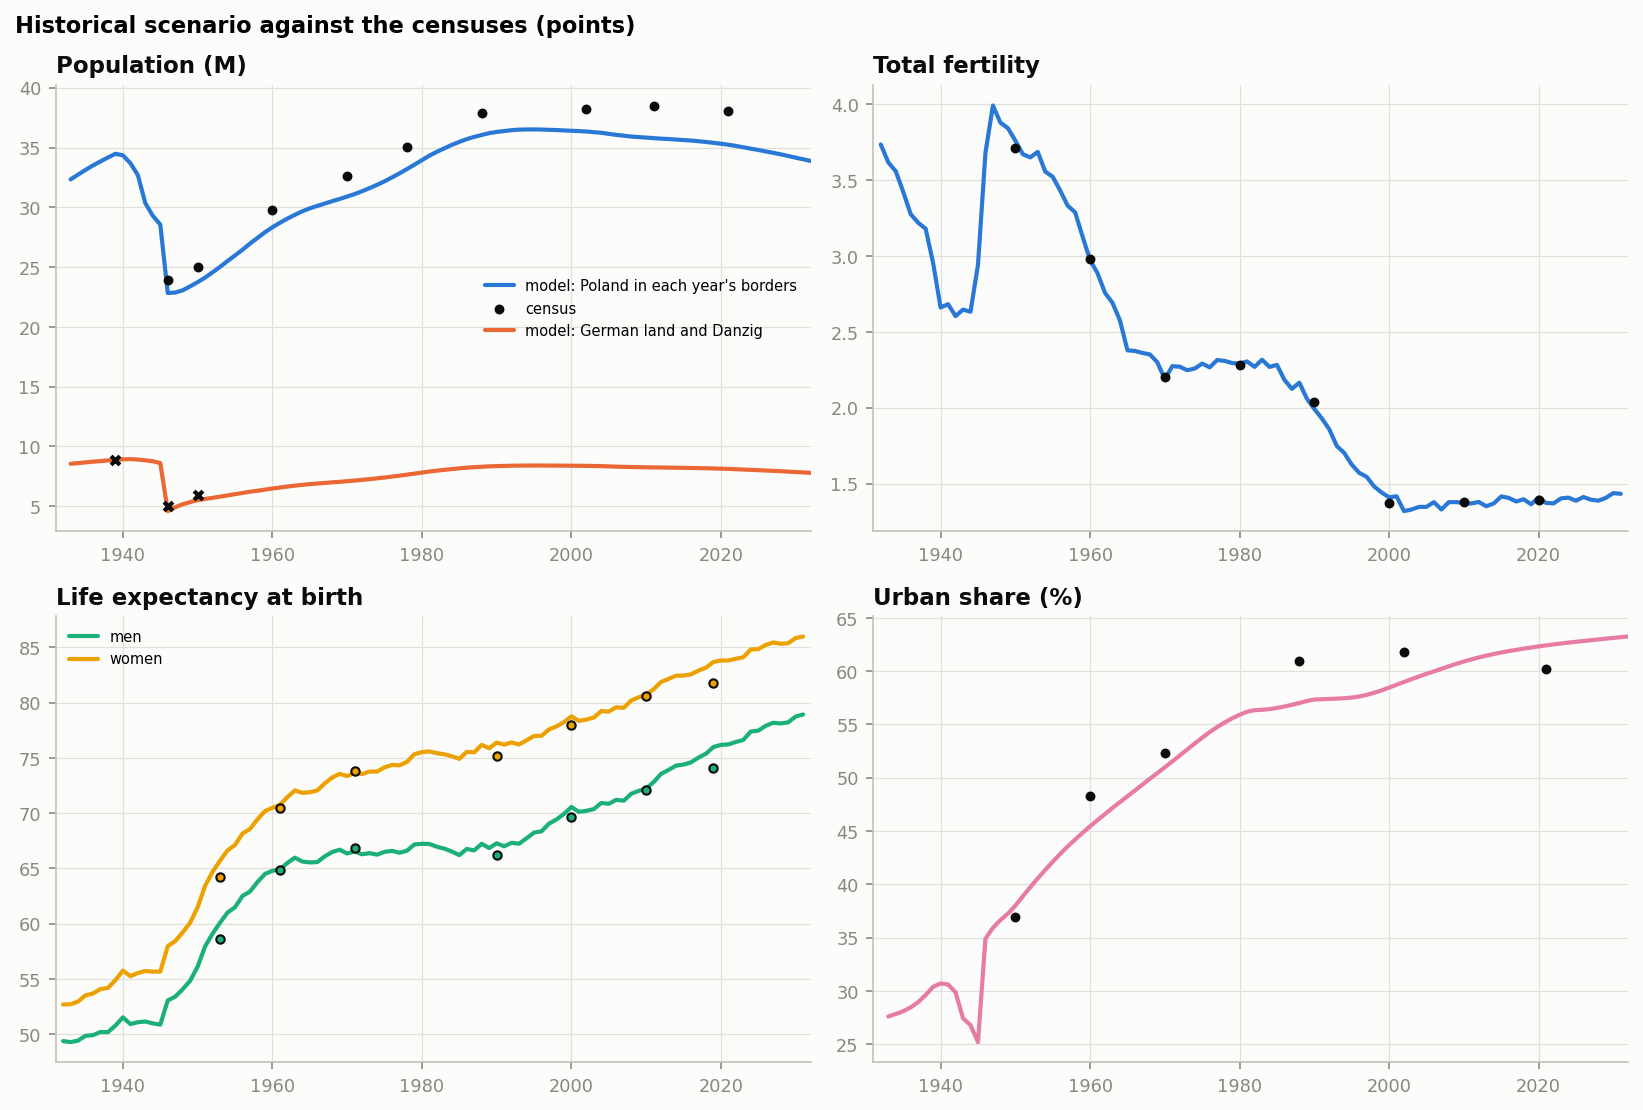

Values plotted in this chart, from the file beside it:
measure, year, model, observed
population (M), 1946, 22.83, 23.93
population (M), 1950, 23.74, 25.01
population (M), 1960, 28.32, 29.8
population (M), 1970, 30.9, 32.64
population (M), 1978, 33.2, 35.06
population (M), 1988, 36.05, 37.88
population (M), 2002, 36.34, 38.23
population (M), 2011, 35.78, 38.51
population (M), 2021, 35.23, 38.04
Recovered Territories (M), 1939, 8.885, 8.86
Recovered Territories (M), 1946, 4.593, 5.02
Recovered Territories (M), 1950, 5.514, 5.94
urban (%), 1950, 37.99, 36.9
urban (%), 1960, 45.44, 48.3
urban (%), 1970, 50.98, 52.3
urban (%), 1988, 57.02, 61.0
urban (%), 2002, 58.99, 61.8
urban (%), 2021, 62.42, 60.2
TFR, 1950, 3.760, 3.71
TFR, 1960, 2.973, 2.98
TFR, 1970, 2.188, 2.2
TFR, 1980, 2.291, 2.28
TFR, 1990, 1.992, 2.04
TFR, 2000, 1.409, 1.37
TFR, 2010, 1.372, 1.38
TFR, 2020, 1.409, 1.39
e0 men, 1953, 60.08, 58.6
e0 women, 1953, 65.69, 64.2
e0 men, 1961, 64.9, 64.8
e0 women, 1961, 70.73, 70.5
e0 men, 1971, 66.52, 66.8
e0 women, 1971, 73.65, 73.8
e0 men, 1990, 67.26, 66.2
e0 women, 1990, 76.38, 75.2
e0 men, 2000, 70.55, 69.6
e0 women, 2000, 78.75, 78.0
e0 men, 2010, 72.22, 72.1
e0 women, 2010, 80.72, 80.6
e0 men, 2019, 75.98, 74.1
e0 women, 2019, 83.68, 81.8
identity sil (k), 2002, 130.8, 173
identity de (k), 2002, 101.1, 153
identity be (k), 2002, 139.6, 49
identity uk (k), 2002, 282.5, 31
identity rue (k), 2002, 36.12, 6
identity lt (k), 2002, 5.797, 6
identity csb (k), 2002, 4.723, 5
identity jw (k), 2002, 9.765, 1
home language de (k), 2002, 163.2, 205
home language be (k), 2002, 223.3, 40
home language uk (k), 2002, 337.3, 23
home language csb (k), 2002, 167.2, 53
home language rue (k), 2002, 74.53, 6
home language lt (k), 2002, 9.082, 6
